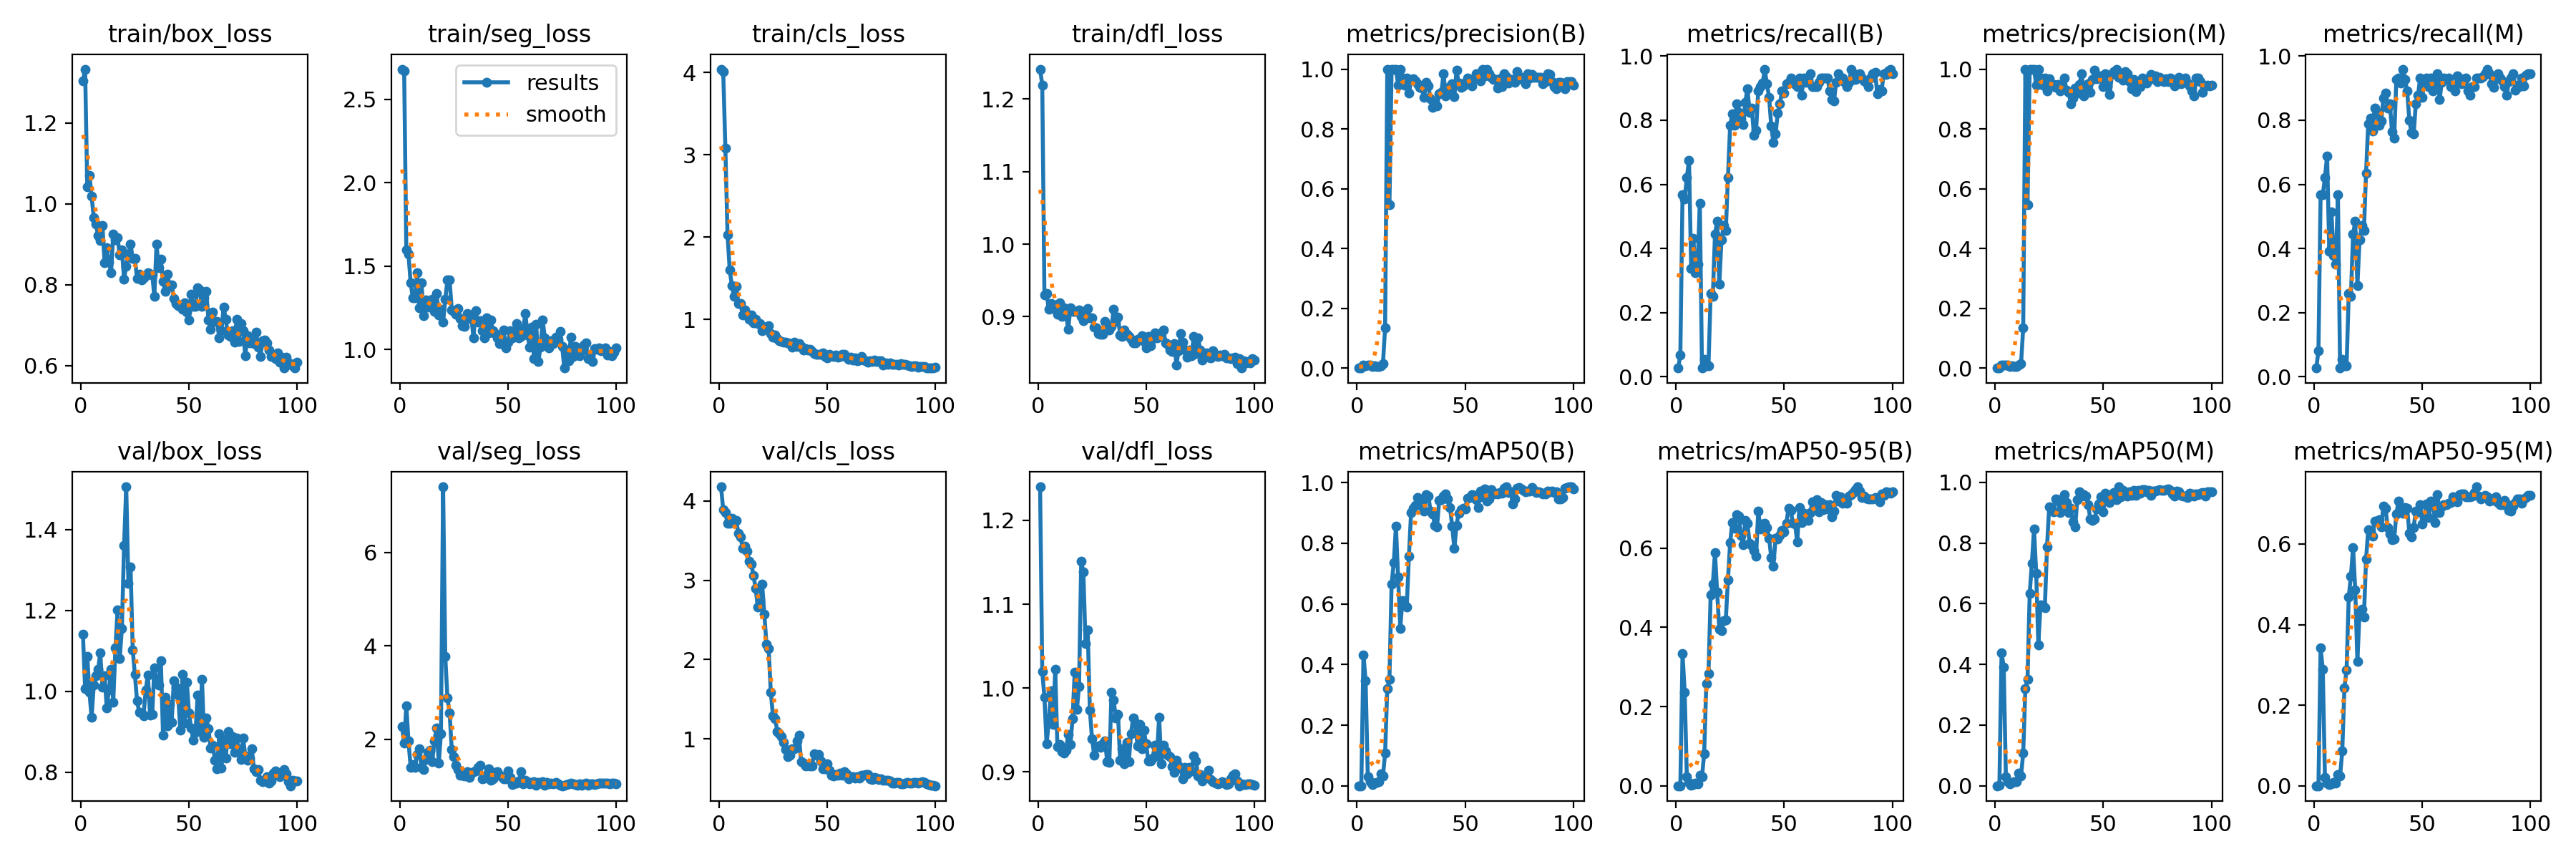

The file beside this chart, header and first rows:
epoch, time, train/box_loss, train/seg_loss, train/cls_loss, train/dfl_loss, metrics/precision(B), metrics/recall(B), metrics/mAP50(B), metrics/mAP50-95(B), metrics/precision(M), metrics/recall(M), metrics/mAP50(M), metrics/mAP50-95(M), val/box_loss, val/seg_loss, val/cls_loss, val/dfl_loss, lr/pg0, lr/pg1, lr/pg2
1, 18.12, 1.304, 2.682, 4.039, 1.241, 0.00044, 0.02703, 0.00027, 0.00025, 0.00044, 0.02703, 0.00027, 0.00018, 1.141, 2.278, 4.18, 1.24, 8e-05, 8e-05, 8e-05
2, 34.76, 1.333, 2.67, 4.012, 1.22, 0.00111, 0.06757, 0.0006, 0.00046, 0.00133, 0.08108, 0.00073, 0.00046, 1.006, 1.923, 3.892, 1.02, 0.0001782, 0.0001782, 0.0001782
3, 51.75, 1.041, 1.598, 3.079, 0.9303, 0.00933, 0.5676, 0.4323, 0.3337, 0.00933, 0.5676, 0.4373, 0.3431, 1.086, 2.719, 3.854, 0.9893, 0.0002745, 0.0002745, 0.0002745
4, 68.21, 1.071, 1.571, 2.025, 0.9322, 0.00911, 0.5541, 0.3466, 0.2372, 0.00933, 0.5676, 0.3911, 0.2884, 0.9969, 1.962, 3.719, 0.9334, 0.0003687, 0.0003687, 0.0003687
5, 83.14, 1.018, 1.398, 1.604, 0.9103, 0.01022, 0.6216, 0.03001, 0.02317, 0.01022, 0.6216, 0.03002, 0.02061, 0.9351, 1.402, 3.719, 0.9591, 0.000461, 0.000461, 0.000461
6, 98.49, 0.9666, 1.307, 1.41, 0.9182, 0.01111, 0.6757, 0.0126, 0.00787, 0.01133, 0.6892, 0.01282, 0.00756, 1.015, 1.464, 3.785, 0.9967, 0.0005513, 0.0005513, 0.0005513
7, 114.3, 0.9494, 1.309, 1.283, 0.9109, 0.00556, 0.3378, 0.00486, 0.00231, 0.00644, 0.3919, 0.00557, 0.0028, 1.039, 1.401, 3.738, 0.9565, 0.0006396, 0.0006396, 0.0006396
8, 131.1, 0.9214, 1.46, 1.404, 0.9165, 0.00711, 0.4324, 0.00788, 0.0036, 0.00844, 0.5135, 0.01187, 0.00507, 1.054, 1.681, 3.757, 1.022, 0.0007259, 0.0007259, 0.0007259
9, 148.2, 0.9093, 1.247, 1.193, 0.9037, 0.00533, 0.3243, 0.0118, 0.00669, 0.00622, 0.3784, 0.01298, 0.00879, 1.095, 1.803, 3.593, 0.93, 0.0008103, 0.0008103, 0.0008103
10, 164.6, 0.9472, 1.401, 1.192, 0.9188, 0.00578, 0.3513, 0.01319, 0.00484, 0.00578, 0.3513, 0.01363, 0.00659, 1.01, 1.399, 3.545, 0.9326, 0.0008927, 0.0008927, 0.0008927
11, 181, 0.8545, 1.202, 1.053, 0.9006, 0.00889, 0.5405, 0.03858, 0.02665, 0.00933, 0.5676, 0.04107, 0.02807, 1.039, 1.357, 3.407, 0.9244, 0.0009731, 0.0009731, 0.0009731
12, 198.2, 0.8915, 1.296, 1.114, 0.9117, 0.01455, 0.02703, 0.03237, 0.0229, 0.01455, 0.02703, 0.03338, 0.02405, 0.9588, 1.564, 3.431, 0.9221, 0.001051, 0.001051, 0.001051
13, 214.5, 0.856, 1.253, 1.05, 0.9037, 0.1349, 0.05405, 0.107, 0.08096, 0.1349, 0.05405, 0.1075, 0.08597, 1.003, 1.716, 3.367, 0.9262, 0.001128, 0.001128, 0.001128
14, 231.7, 0.8294, 1.258, 0.9985, 0.8821, 1, 0.03358, 0.3202, 0.2581, 1, 0.03358, 0.3212, 0.2436, 1.054, 1.763, 3.242, 0.9446, 0.001202, 0.001202, 0.001202
15, 247.8, 0.9259, 1.3, 1.05, 0.9123, 0.5458, 0.03322, 0.3508, 0.283, 0.5458, 0.03322, 0.3513, 0.2876, 0.9726, 1.528, 3.205, 0.9324, 0.001275, 0.001275, 0.001275
16, 264.8, 0.9117, 1.226, 0.9548, 0.9068, 1, 0.2599, 0.6654, 0.4814, 1, 0.2599, 0.6335, 0.4692, 1.107, 1.973, 3.059, 0.9632, 0.001345, 0.001345, 0.001345
17, 281.8, 0.9159, 1.337, 1.006, 0.9075, 1, 0.2499, 0.7357, 0.5094, 1, 0.2499, 0.7329, 0.5208, 1.2, 2.245, 2.894, 1.019, 0.001414, 0.001414, 0.001414
18, 297.7, 0.874, 1.204, 0.9486, 0.9072, 1, 0.4449, 0.8552, 0.5889, 1, 0.4449, 0.8469, 0.5916, 1.081, 1.495, 2.662, 0.9742, 0.00148, 0.00148, 0.00148
19, 314.1, 0.8863, 1.242, 0.9508, 0.9093, 0.9471, 0.4843, 0.6889, 0.4887, 0.9471, 0.4843, 0.7005, 0.486, 1.155, 2.126, 2.744, 1.002, 0.001545, 0.001545, 0.001545
20, 331.2, 0.8141, 1.162, 0.8657, 0.9007, 1, 0.2895, 0.5194, 0.3947, 1, 0.284, 0.4648, 0.3082, 1.359, 7.41, 2.948, 1.151, 0.001608, 0.001608, 0.001608
21, 348.3, 0.8463, 1.299, 0.9055, 0.8943, 0.9692, 0.4261, 0.6112, 0.3914, 0.9692, 0.4261, 0.596, 0.4331, 1.505, 3.773, 2.577, 1.138, 0.001604, 0.001604, 0.001604
22, 365, 0.8754, 1.417, 0.9106, 0.9042, 0.9459, 0.4722, 0.5969, 0.4168, 0.9459, 0.4722, 0.5935, 0.4379, 1.267, 2.886, 2.189, 1.053, 0.001584, 0.001584, 0.001584
23, 380.9, 0.8995, 1.416, 0.9195, 0.9111, 0.9712, 0.456, 0.5896, 0.4186, 0.9712, 0.456, 0.5872, 0.4181, 1.307, 2.565, 2.134, 1.07, 0.001564, 0.001564, 0.001564
24, 397.5, 0.8655, 1.238, 0.8294, 0.8987, 0.9197, 0.6216, 0.7567, 0.5201, 0.9262, 0.6351, 0.7862, 0.5619, 1.102, 1.783, 1.587, 0.9737, 0.001545, 0.001545, 0.001545
25, 414.1, 0.8645, 1.227, 0.7826, 0.898, 0.963, 0.7838, 0.9, 0.6134, 0.9669, 0.7898, 0.9185, 0.6354, 1.042, 1.624, 1.288, 0.9395, 0.001525, 0.001525, 0.001525
26, 430.7, 0.8156, 1.212, 0.81, 0.8859, 0.9681, 0.8204, 0.9153, 0.6649, 0.9522, 0.8069, 0.9152, 0.633, 0.9765, 1.44, 1.252, 0.9198, 0.001505, 0.001505, 0.001505
27, 446.7, 0.8256, 1.246, 0.7711, 0.885, 0.9603, 0.7838, 0.9259, 0.6504, 0.9497, 0.7661, 0.9026, 0.6197, 0.9478, 1.36, 1.095, 0.9304, 0.001485, 0.001485, 0.001485
28, 464, 0.8124, 1.186, 0.7413, 0.8764, 0.9513, 0.8514, 0.9518, 0.6855, 0.9395, 0.8378, 0.945, 0.6561, 0.9457, 1.233, 1.062, 0.9309, 0.001465, 0.001465, 0.001465
29, 480.5, 0.8168, 1.141, 0.7311, 0.8761, 0.9385, 0.8251, 0.9462, 0.6812, 0.9481, 0.8243, 0.9422, 0.6574, 0.9398, 1.229, 1.03, 0.9292, 0.001446, 0.001446, 0.001446
30, 497.4, 0.822, 1.138, 0.7276, 0.8753, 0.937, 0.8042, 0.923, 0.6322, 0.9279, 0.7838, 0.9004, 0.661, 1.003, 1.209, 0.955, 0.9332, 0.001426, 0.001426, 0.001426
31, 514, 0.8301, 1.214, 0.7257, 0.8936, 0.9064, 0.7856, 0.905, 0.6093, 0.9347, 0.7973, 0.9183, 0.6423, 1.041, 1.302, 0.8641, 0.9371, 0.001406, 0.001406, 0.001406
32, 530.8, 0.8263, 1.184, 0.7167, 0.8865, 0.9548, 0.8559, 0.9608, 0.6704, 0.9698, 0.8694, 0.9588, 0.6936, 0.9412, 1.189, 0.779, 0.9124, 0.001386, 0.001386, 0.001386
33, 547.5, 0.8248, 1.206, 0.7049, 0.8815, 0.9433, 0.8984, 0.9559, 0.663, 0.9291, 0.8849, 0.9342, 0.6896, 0.9422, 1.27, 0.796, 0.9112, 0.001366, 0.001366, 0.001366
34, 563.1, 0.7716, 1.069, 0.6622, 0.886, 0.8997, 0.8243, 0.9053, 0.612, 0.9229, 0.8378, 0.8998, 0.6405, 1.057, 1.305, 0.8772, 0.995, 0.001347, 0.001347, 0.001347
35, 580.4, 0.9001, 1.232, 0.7228, 0.9103, 0.871, 0.8378, 0.8966, 0.6069, 0.885, 0.8514, 0.9142, 0.6252, 1.027, 1.323, 0.8777, 0.9858, 0.001327, 0.001327, 0.001327
36, 597.5, 0.8423, 1.162, 0.6752, 0.893, 0.8884, 0.7533, 0.8581, 0.5945, 0.9041, 0.7645, 0.8685, 0.6106, 1.016, 1.405, 0.9718, 0.9639, 0.001307, 0.001307, 0.001307
37, 614.3, 0.8637, 1.173, 0.7062, 0.8993, 0.8766, 0.7677, 0.8545, 0.5797, 0.9362, 0.7432, 0.8523, 0.6123, 1.076, 1.449, 1.046, 0.9689, 0.001287, 0.001287, 0.001287
38, 630.5, 0.8082, 1.112, 0.6701, 0.8746, 0.9181, 0.8919, 0.9418, 0.6937, 0.9196, 0.927, 0.9426, 0.6748, 0.8916, 1.15, 0.7082, 0.9135, 0.001267, 0.001267, 0.001267
39, 647.5, 0.7838, 1.068, 0.6239, 0.873, 0.9218, 0.9054, 0.9442, 0.6487, 0.9494, 0.9324, 0.9683, 0.707, 0.9849, 1.167, 0.6923, 0.9275, 0.001248, 0.001248, 0.001248
40, 664.6, 0.8262, 1.188, 0.6441, 0.8812, 0.9855, 0.915, 0.9549, 0.6604, 0.9855, 0.915, 0.9549, 0.6869, 0.9153, 1.252, 0.6594, 0.9098, 0.001228, 0.001228, 0.001228
41, 681.8, 0.7972, 1.098, 0.626, 0.8757, 0.9102, 0.9585, 0.9636, 0.6631, 0.9102, 0.9585, 0.9597, 0.6766, 0.9674, 1.364, 0.67, 0.9355, 0.001208, 0.001208, 0.001208
42, 698.5, 0.7999, 1.176, 0.6385, 0.8724, 0.9311, 0.9128, 0.9454, 0.6528, 0.9449, 0.9264, 0.9547, 0.6898, 0.9229, 1.128, 0.6595, 0.9125, 0.001188, 0.001188, 0.001188
43, 714.9, 0.7666, 1.111, 0.6086, 0.8692, 0.9416, 0.8722, 0.918, 0.6255, 0.9499, 0.8919, 0.927, 0.6895, 1.026, 1.155, 0.6589, 0.9454, 0.001168, 0.001168, 0.001168
44, 731.5, 0.7538, 1.093, 0.5888, 0.8637, 0.9508, 0.7827, 0.8564, 0.5768, 0.9221, 0.7994, 0.8791, 0.6274, 1.011, 1.298, 0.8125, 0.9645, 0.001149, 0.001149, 0.001149
45, 747.7, 0.7478, 1.068, 0.5751, 0.8639, 0.9077, 0.7297, 0.7824, 0.5542, 0.9657, 0.7615, 0.8742, 0.6171, 0.9897, 1.311, 0.7952, 0.9583, 0.001129, 0.001129, 0.001129
46, 764.2, 0.7504, 1.034, 0.5771, 0.8687, 0.9961, 0.7568, 0.8594, 0.625, 0.9961, 0.7568, 0.8784, 0.6416, 0.9041, 1.231, 0.8011, 0.9313, 0.001109, 0.001109, 0.001109
47, 780.5, 0.7389, 1.057, 0.5783, 0.8702, 0.953, 0.8217, 0.8997, 0.6227, 0.9671, 0.8514, 0.9127, 0.6825, 1.042, 1.198, 0.721, 0.9562, 0.001089, 0.001089, 0.001089
48, 797.4, 0.756, 1.116, 0.592, 0.8734, 0.9383, 0.8514, 0.9097, 0.6319, 0.9695, 0.8784, 0.929, 0.6808, 0.9217, 1.149, 0.6224, 0.9279, 0.001069, 0.001069, 0.001069
49, 813.8, 0.7314, 1.007, 0.5524, 0.8653, 0.9436, 0.8919, 0.9145, 0.6452, 0.9771, 0.9324, 0.9511, 0.6976, 1.023, 1.157, 0.6187, 0.9494, 0.00105, 0.00105, 0.00105
50, 830.2, 0.7128, 1.043, 0.5367, 0.8571, 0.9561, 0.8839, 0.9132, 0.6411, 0.9415, 0.8704, 0.9019, 0.6503, 0.9466, 1.324, 0.6834, 0.9332, 0.00103, 0.00103, 0.00103
51, 846.7, 0.7765, 1.113, 0.5747, 0.8724, 0.9713, 0.9148, 0.9494, 0.6634, 0.9857, 0.9283, 0.9639, 0.6716, 0.909, 1.189, 0.6022, 0.9134, 0.00101, 0.00101, 0.00101
52, 863.1, 0.7462, 1.07, 0.5587, 0.8594, 0.9499, 0.9189, 0.9516, 0.7015, 0.9414, 0.9324, 0.9539, 0.6989, 0.8786, 1.034, 0.541, 0.9135, 0.0009902, 0.0009902, 0.0009902
53, 879.9, 0.7459, 1.083, 0.5509, 0.8701, 0.9434, 0.9324, 0.9608, 0.6963, 0.9159, 0.9054, 0.934, 0.6662, 0.8983, 1.065, 0.5336, 0.9164, 0.0009704, 0.0009704, 0.0009704
54, 896.4, 0.7921, 1.157, 0.568, 0.8773, 0.9676, 0.9189, 0.9568, 0.6632, 0.9818, 0.9324, 0.9576, 0.7065, 0.9902, 1.066, 0.5504, 0.9315, 0.0009506, 0.0009506, 0.0009506
55, 912.1, 0.787, 1.07, 0.5445, 0.8707, 0.9854, 0.9111, 0.9426, 0.6617, 0.9906, 0.8919, 0.9654, 0.6951, 0.8995, 1.103, 0.5355, 0.9193, 0.0009308, 0.0009308, 0.0009308
56, 929.5, 0.7466, 1.077, 0.5541, 0.8755, 0.9836, 0.9054, 0.9168, 0.6152, 0.9993, 0.9189, 0.9431, 0.6536, 1.03, 1.302, 0.571, 0.9653, 0.000911, 0.000911, 0.000911
57, 947.1, 0.7681, 1.118, 0.5767, 0.8781, 0.9595, 0.9324, 0.973, 0.7025, 0.9734, 0.9459, 0.985, 0.7234, 0.8854, 1.052, 0.5416, 0.9093, 0.0008912, 0.0008912, 0.0008912
58, 963.7, 0.7832, 1.217, 0.5731, 0.8813, 1, 0.8776, 0.9532, 0.6643, 0.9846, 0.8646, 0.9519, 0.6775, 0.9339, 1.116, 0.5885, 0.9318, 0.0008714, 0.0008714, 0.0008714
59, 980, 0.7131, 1.088, 0.5413, 0.864, 0.9768, 0.9324, 0.9783, 0.6879, 0.9626, 0.9189, 0.9744, 0.6918, 0.9069, 1.099, 0.5562, 0.9248, 0.0008516, 0.0008516, 0.0008516
60, 996.6, 0.6902, 1.013, 0.511, 0.8616, 1, 0.9187, 0.9379, 0.6768, 0.9909, 0.9324, 0.9609, 0.6981, 0.8595, 1.054, 0.4962, 0.9201, 0.0008318, 0.0008318, 0.0008318
... 40 more rows
